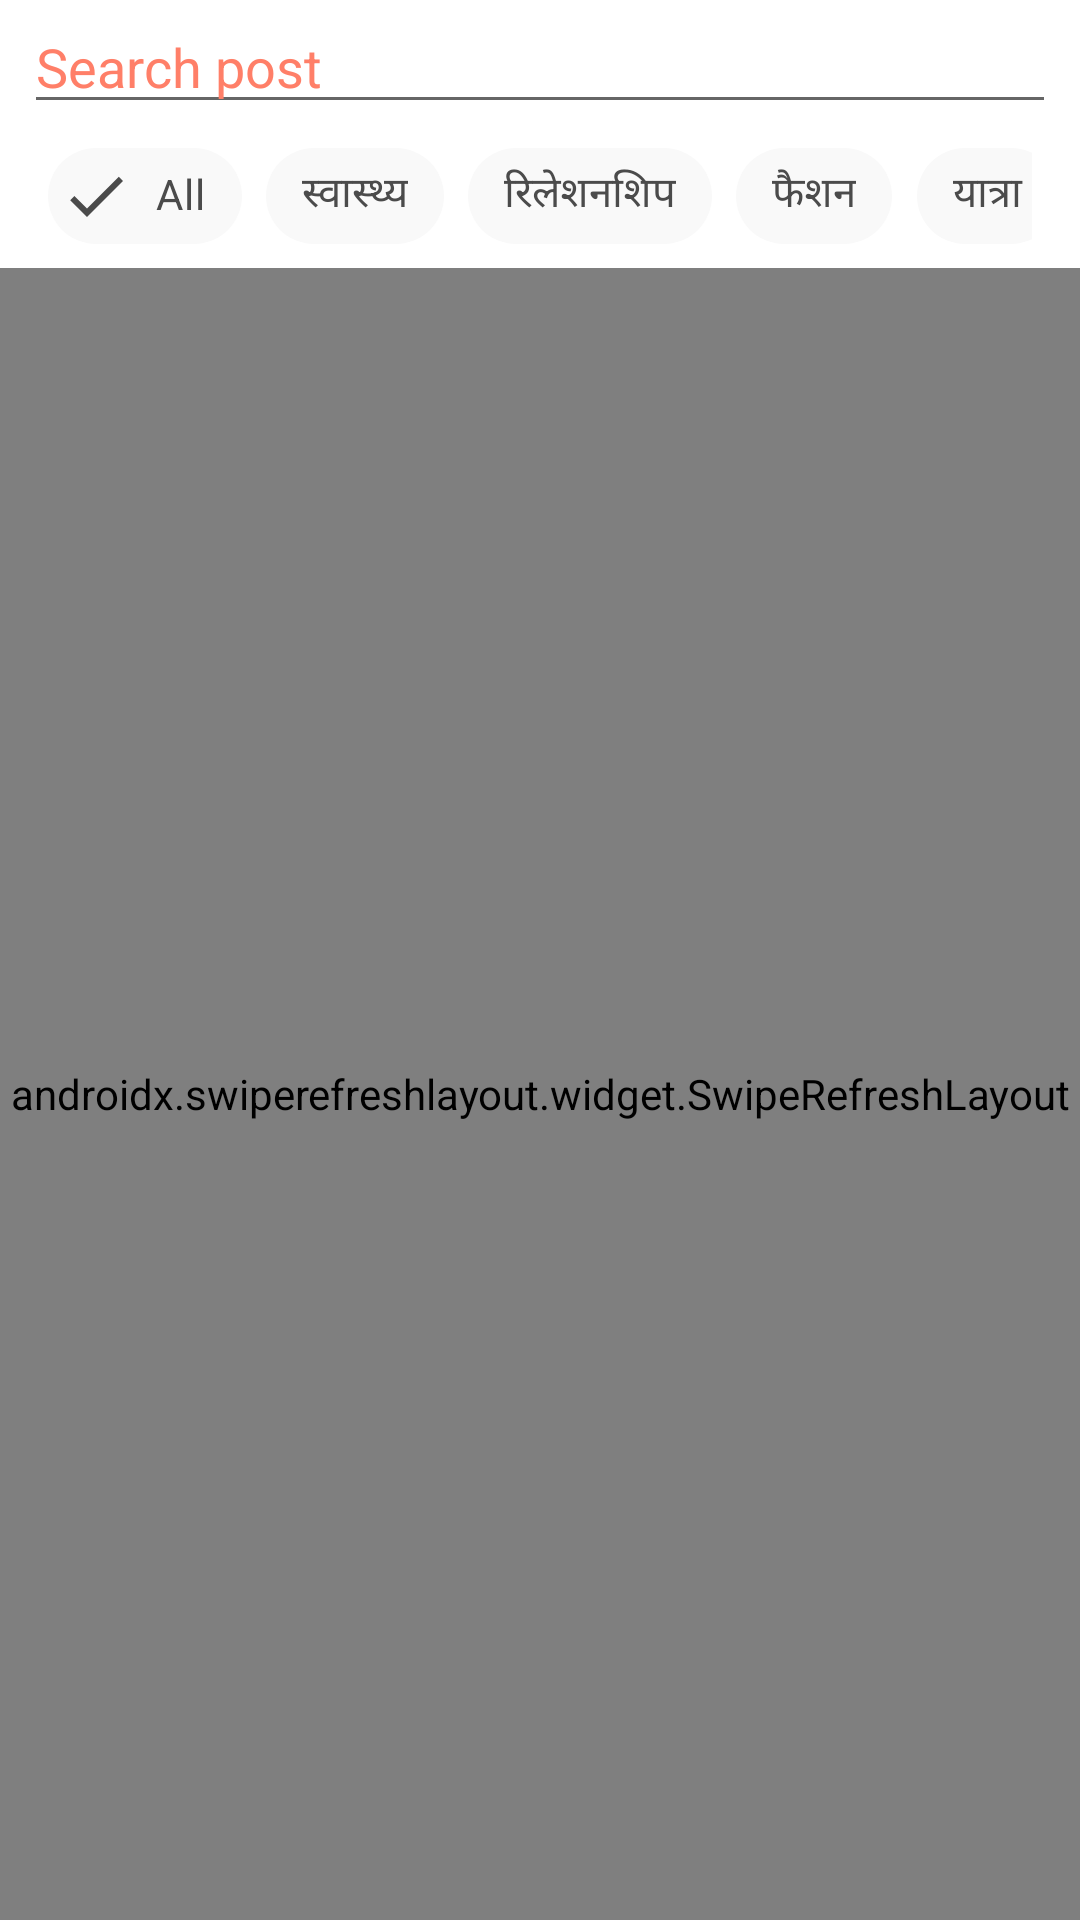

Here is an Android app screen rendered from its layout file. Give the layout XML and the strings, colors and styles it references.
<!-- AndroidManifest.xml: application theme Theme.IndianNewsRoom -->
<!-- res/layout/fragment_d.xml -->
<?xml version="1.0" encoding="utf-8"?>
<androidx.constraintlayout.widget.ConstraintLayout xmlns:android="http://schemas.android.com/apk/res/android"
    xmlns:tools="http://schemas.android.com/tools"
    android:layout_width="match_parent"
    android:layout_height="match_parent"
    xmlns:app="http://schemas.android.com/apk/res-auto"
    tools:context=".ui.fragments.d.FragmentD">


    <EditText
        android:id="@+id/etSearchPostD"
        android:layout_width="match_parent"
        android:layout_height="wrap_content"
        android:layout_marginStart="8dp"
        android:layout_marginEnd="8dp"
        android:hint="@string/search_post"
        android:textColorHint="@color/purple_200"
        app:layout_constraintEnd_toEndOf="parent"
        app:layout_constraintStart_toStartOf="parent"
        app:layout_constraintTop_toTopOf="parent" />


    <HorizontalScrollView
        android:id="@+id/sv_d_category"
        android:layout_width="match_parent"
        android:layout_height="wrap_content"
        android:layout_marginStart="16dp"
        android:layout_marginEnd="16dp"
        android:scrollbars="none"
        app:layout_constraintEnd_toEndOf="parent"
        app:layout_constraintStart_toStartOf="parent"
        app:layout_constraintTop_toBottomOf="@+id/etSearchPostD">

        <LinearLayout
            android:layout_width="wrap_content"
            android:layout_height="match_parent">

            <com.google.android.material.chip.ChipGroup
                android:id="@+id/cg_fragment_d"
                android:layout_width="match_parent"
                android:layout_height="match_parent"
                app:checkedChip="@+id/chip_all"
                app:selectionRequired="true"
                app:singleLine="true"
                app:singleSelection="true">

                <com.google.android.material.chip.Chip
                    android:id="@+id/chip_all"
                    style="@style/CustomChipStyle"
                    android:layout_width="wrap_content"
                    android:layout_height="wrap_content"
                    android:text="@string/all" />

                <com.google.android.material.chip.Chip
                    android:id="@+id/chip_health"
                    style="@style/CustomChipStyle"
                    android:layout_width="wrap_content"
                    android:layout_height="wrap_content"
                    android:text="@string/health" />

                <com.google.android.material.chip.Chip
                    android:id="@+id/chip_relationship"
                    style="@style/CustomChipStyle"
                    android:layout_width="wrap_content"
                    android:layout_height="wrap_content"
                    android:text="@string/relationship" />

                <com.google.android.material.chip.Chip
                    android:id="@+id/chip_fashion_and_style"
                    style="@style/CustomChipStyle"
                    android:layout_width="wrap_content"
                    android:layout_height="wrap_content"
                    android:text="@string/fashion_and_styles" />

                <com.google.android.material.chip.Chip
                    android:id="@+id/chip_tour_and_travel"
                    style="@style/CustomChipStyle"
                    android:layout_width="wrap_content"
                    android:layout_height="wrap_content"
                    android:text="@string/tour_and_travel" />

                <com.google.android.material.chip.Chip
                    android:id="@+id/chip_food_and_recipes"
                    style="@style/CustomChipStyle"
                    android:layout_width="wrap_content"
                    android:layout_height="wrap_content"
                    android:text="@string/food_and_recipes" />

                <com.google.android.material.chip.Chip
                    android:id="@+id/chip_ghrelu_nuskhe"
                    style="@style/CustomChipStyle"
                    android:layout_width="wrap_content"
                    android:layout_height="wrap_content"
                    android:text="@string/ghrelu_nuskhe" />

            </com.google.android.material.chip.ChipGroup>
        </LinearLayout>
    </HorizontalScrollView>

    <androidx.swiperefreshlayout.widget.SwipeRefreshLayout
        android:id="@+id/refreshDataD"
        android:layout_width="match_parent"
        android:layout_height="0dp"
        app:layout_constraintBottom_toBottomOf="parent"
        app:layout_constraintTop_toBottomOf="@+id/sv_d_category">

        <com.todkars.shimmer.ShimmerRecyclerView
            android:id="@+id/fragmentRecyclerD"
            android:layout_width="0dp"
            android:layout_height="0dp"
            android:orientation="vertical"
            app:shimmer_recycler_item_count="2"
            app:shimmer_recycler_layout="@layout/placeholder_row_layout"
            app:layout_constraintBottom_toBottomOf="parent"
            app:layout_constraintEnd_toEndOf="parent"
            app:layout_constraintStart_toStartOf="parent"
            app:layout_constraintTop_toBottomOf="@+id/sv_d_category" />

    </androidx.swiperefreshlayout.widget.SwipeRefreshLayout>

</androidx.constraintlayout.widget.ConstraintLayout>
<!-- res/layout/placeholder_row_layout.xml (included above) -->
<?xml version="1.0" encoding="utf-8"?>
<androidx.constraintlayout.widget.ConstraintLayout xmlns:android="http://schemas.android.com/apk/res/android"
    xmlns:app="http://schemas.android.com/apk/res-auto"
    xmlns:tools="http://schemas.android.com/tools"
    android:layout_width="match_parent"
    android:layout_height="wrap_content"
    android:layout_margin="4dp">

    <View
        android:id="@+id/view8"
        android:layout_width="0dp"
        android:layout_height="50dp"
        android:layout_marginTop="16dp"
        android:background="@color/lightMediumGray"
        app:layout_constraintEnd_toEndOf="parent"
        app:layout_constraintStart_toStartOf="parent"
        app:layout_constraintTop_toBottomOf="@+id/view7" />

    <View
        android:id="@+id/view7"
        android:layout_width="wrap_content"
        android:layout_height="240dp"
        android:background="@color/lightMediumGray"
        app:layout_constraintEnd_toEndOf="parent"
        app:layout_constraintStart_toStartOf="parent"
        app:layout_constraintTop_toTopOf="parent" />

    <View
        android:id="@+id/view1"
        android:layout_width="190dp"
        android:layout_height="120dp"
        android:layout_marginTop="16dp"
        android:layout_marginBottom="8dp"
        android:background="@color/lightMediumGray"
        app:layout_constraintBottom_toBottomOf="parent"
        app:layout_constraintEnd_toStartOf="@+id/view2"
        app:layout_constraintStart_toStartOf="parent"
        app:layout_constraintTop_toBottomOf="@+id/view8" />

    <View
        android:id="@+id/view2"
        android:layout_width="0dp"
        android:layout_height="30dp"
        android:layout_marginStart="12dp"
        android:layout_marginEnd="12dp"
        android:background="@color/lightMediumGray"
        app:layout_constraintEnd_toEndOf="parent"
        app:layout_constraintStart_toEndOf="@+id/view1"
        app:layout_constraintTop_toTopOf="@+id/view1" />

    <View
        android:id="@+id/view3"
        android:layout_width="0dp"
        android:layout_height="30dp"
        android:layout_marginTop="12dp"
        android:background="@color/lightMediumGray"
        app:layout_constraintEnd_toEndOf="@+id/view2"
        app:layout_constraintStart_toStartOf="@+id/view2"
        app:layout_constraintTop_toBottomOf="@+id/view2"/>

    <View
        android:id="@+id/view4"
        android:layout_width="36dp"
        android:layout_height="36dp"
        android:layout_marginTop="12dp"
        android:background="@color/lightMediumGray"
        app:layout_constraintStart_toStartOf="@+id/view3"
        app:layout_constraintTop_toBottomOf="@+id/view3" />

    <View
        android:id="@+id/view5"
        android:layout_width="36dp"
        android:layout_height="36dp"
        android:layout_marginStart="24dp"
        android:background="@color/lightMediumGray"
        app:layout_constraintBottom_toBottomOf="@+id/view4"
        app:layout_constraintStart_toEndOf="@+id/view4"
        app:layout_constraintTop_toTopOf="@+id/view4" />

    <View
        android:id="@+id/view6"
        android:layout_width="36dp"
        android:layout_height="36dp"
        android:layout_marginStart="24dp"
        android:background="@color/lightMediumGray"
        app:layout_constraintBottom_toBottomOf="@+id/view4"
        app:layout_constraintStart_toEndOf="@+id/view5"
        app:layout_constraintTop_toTopOf="@+id/view4" />


</androidx.constraintlayout.widget.ConstraintLayout>
<!-- resources referenced by this layout -->
<resources>
  <color name="lightMediumGray">#80D1D1D1</color>
  <color name="purple_200">#ff7f68</color>
  <string name="all">All</string>
  <string name="fashion_and_styles">फैशन</string>
  <string name="food_and_recipes">खाना-खजाना</string>
  <string name="ghrelu_nuskhe">खाना-खजाना</string>
  <string name="health">स्वास्थ्य</string>
  <string name="relationship">रिलेशनशिप</string>
  <string name="search_post">Search post</string>
  <string name="tour_and_travel">यात्रा</string>
  <style name="CustomChipStyle" parent="Widget.MaterialComponents.Chip.Filter">
          <item name="chipBackgroundColor">@color/chipBackgroundColor</item>
          <item name="android:textColor">@color/chipTextColor</item>
          <item name="checkedIconTint">@color/chipTextColor</item>
      </style>
  <style name="Theme.IndianNewsRoom" parent="Theme.MaterialComponents.Light.DarkActionBar">
          
          <item name="colorPrimary">@color/purple_500</item>
          <item name="colorPrimaryVariant">@color/purple_700</item>
          <item name="colorOnPrimary">@color/white</item>
          
          <item name="colorSecondary">@color/teal_200</item>
          <item name="colorSecondaryVariant">@color/teal_700</item>
          <item name="colorOnSecondary">@color/black</item>
          
          <item name="android:statusBarColor" tools:targetApi="l">?attr/colorPrimaryVariant</item>
          
      </style>
  <color name="chipBackgroundColor">@color/lightGray</color>
  <color name="chipTextColor">@color/darkGray</color>
  <color name="purple_500">#ea4c3c</color>
  <color name="purple_700">#b10a13</color>
  <color name="white">#FFFFFFFF</color>
  <color name="teal_200">#FF03DAC5</color>
  <color name="teal_700">#FF018786</color>
  <color name="black">#FF000000</color>
  <color name="lightGray">#F9F9F9</color>
  <color name="darkGray">#4B4B4B</color>
</resources>
